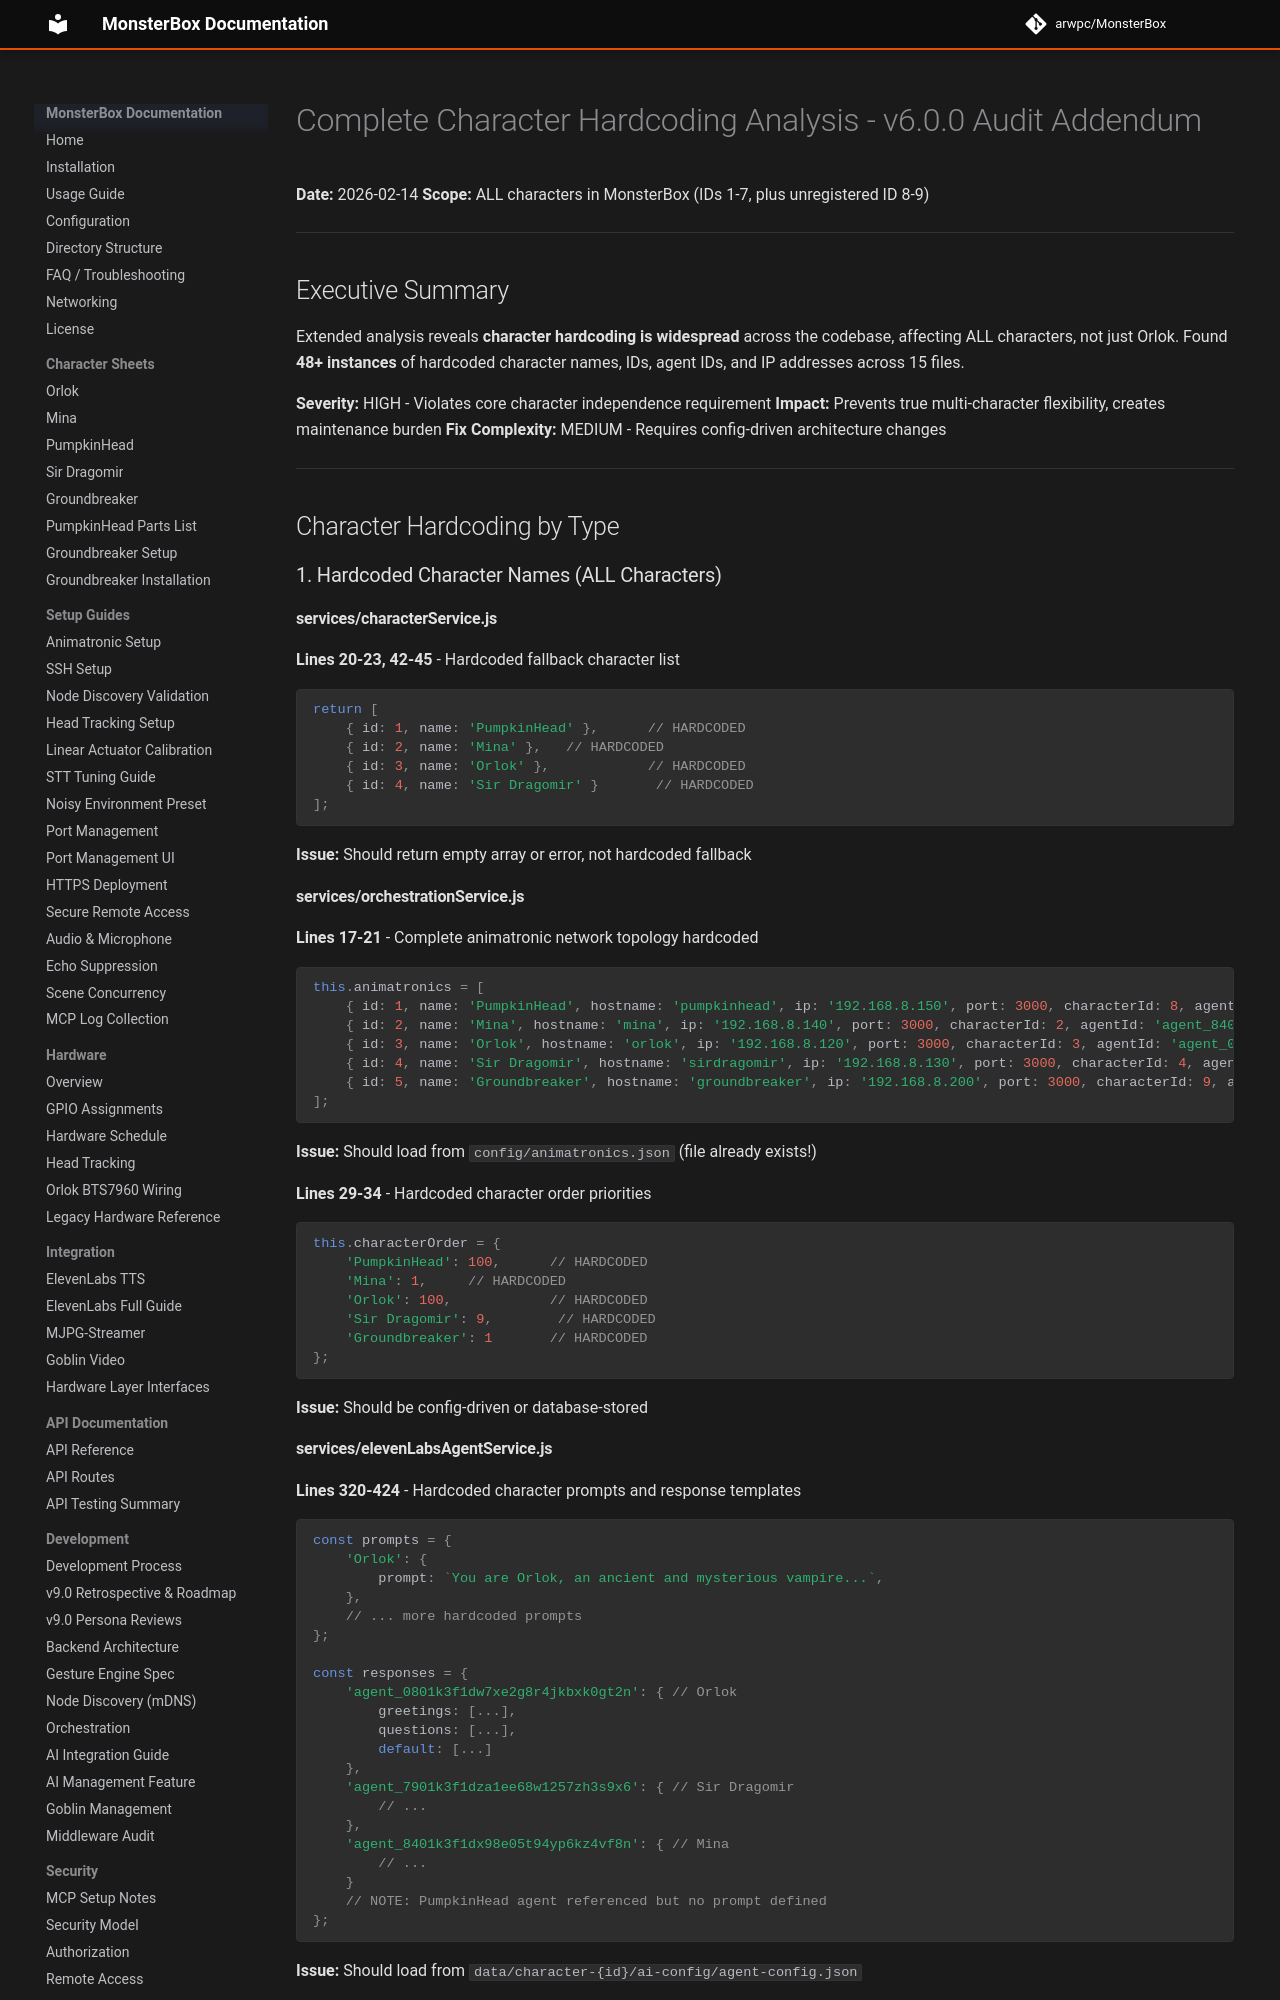

repository: arwpc/MonsterBox · page: v6-hardcoded-characters-complete/index.html · generator: mkdocs

# Complete Character Hardcoding Analysis - v6.0.0 Audit Addendum

**Date:** 2026-02-14
**Scope:** ALL characters in MonsterBox (IDs 1-7, plus unregistered ID 8-9)

---

## Executive Summary

Extended analysis reveals **character hardcoding is widespread** across the codebase, affecting ALL characters, not just Orlok. Found **48+ instances** of hardcoded character names, IDs, agent IDs, and IP addresses across 15 files.

**Severity:** HIGH - Violates core character independence requirement
**Impact:** Prevents true multi-character flexibility, creates maintenance burden
**Fix Complexity:** MEDIUM - Requires config-driven architecture changes

---

## Character Hardcoding by Type

### 1. Hardcoded Character Names (ALL Characters)

#### services/characterService.js
**Lines 20-23, 42-45** - Hardcoded fallback character list
```javascript
return [
    { id: 1, name: 'PumpkinHead' },      // HARDCODED
    { id: 2, name: 'Mina' },   // HARDCODED
    { id: 3, name: 'Orlok' },            // HARDCODED
    { id: 4, name: 'Sir Dragomir' }       // HARDCODED
];
```
**Issue:** Should return empty array or error, not hardcoded fallback

#### services/orchestrationService.js
**Lines 17-21** - Complete animatronic network topology hardcoded
```javascript
this.animatronics = [
    { id: 1, name: 'PumpkinHead', hostname: 'pumpkinhead', ip: '192.168.8.150', port: 3000, characterId: 8, agentId: 'agent_0801k3f1dybkecj88sta18gwwrv5' },
    { id: 2, name: 'Mina', hostname: 'mina', ip: '192.168.8.140', port: 3000, characterId: 2, agentId: 'agent_8401k3f1dx98e05t94yp6kz4vf8n' },
    { id: 3, name: 'Orlok', hostname: 'orlok', ip: '192.168.8.120', port: 3000, characterId: 3, agentId: 'agent_0801k3f1dw7xe2g8r4jkbxk0gt2n' },
    { id: 4, name: 'Sir Dragomir', hostname: 'sirdragomir', ip: '192.168.8.130', port: 3000, characterId: 4, agentId: 'agent_7901k3f1dza1ee68w1257zh3s9x6' },
    { id: 5, name: 'Groundbreaker', hostname: 'groundbreaker', ip: '192.168.8.200', port: 3000, characterId: 9, agentId: 'agent_4201k6s9y384f9v9hqmg67ygc645' }
];
```
**Issue:** Should load from `config/animatronics.json` (file already exists!)

**Lines 29-34** - Hardcoded character order priorities
```javascript
this.characterOrder = {
    'PumpkinHead': 100,      // HARDCODED
    'Mina': 1,     // HARDCODED
    'Orlok': 100,            // HARDCODED
    'Sir Dragomir': 9,        // HARDCODED
    'Groundbreaker': 1       // HARDCODED
};
```
**Issue:** Should be config-driven or database-stored
